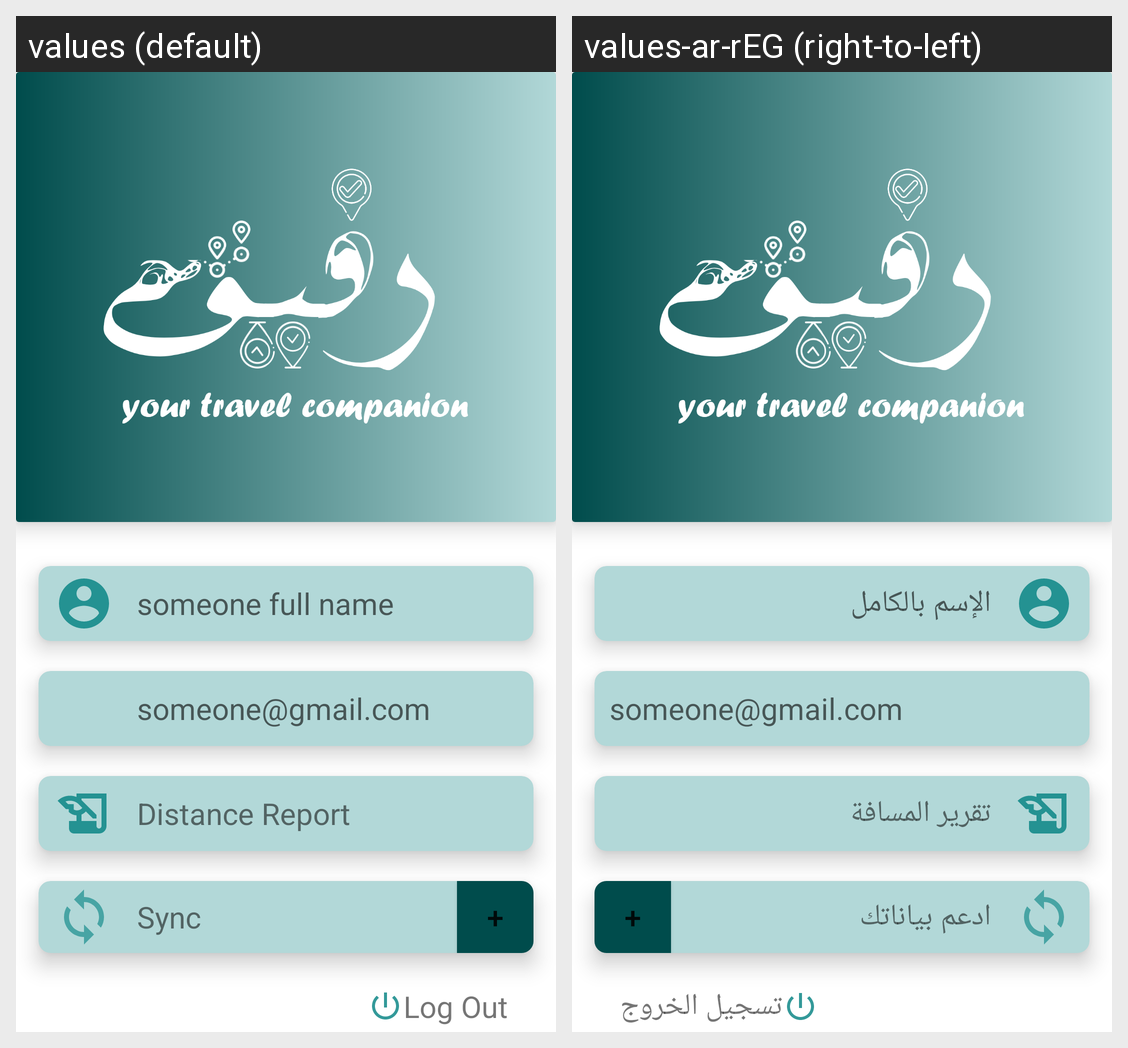

Translations of the strings shown on this Android screen, per locale in the grid:
Android screen res/layout/fragment_profile.xml rendered under 2 locales, left to right: values (default), values-ar-rEG (right-to-left). Device: Nexus 5 (rendered at 1080×1920; each locale shown at half size, 540×960, under a caption strip naming it); theme Theme.TripReminder.
Strings drawn on this screen, with the default value and each locale's value (text and hints the layout hard-codes, and strings that could not be matched under every locale, appear in the picture but are not listed):

fullName
  values: someone full name
  values-ar-rEG: الإسم بالكامل

report
  values: Distance Report
  values-ar-rEG: تقرير المسافة

sync
  values: Sync
  values-ar-rEG: ادعم بياناتك

Log_out
  values: Log Out
  values-ar-rEG: تسجيل الخروج
